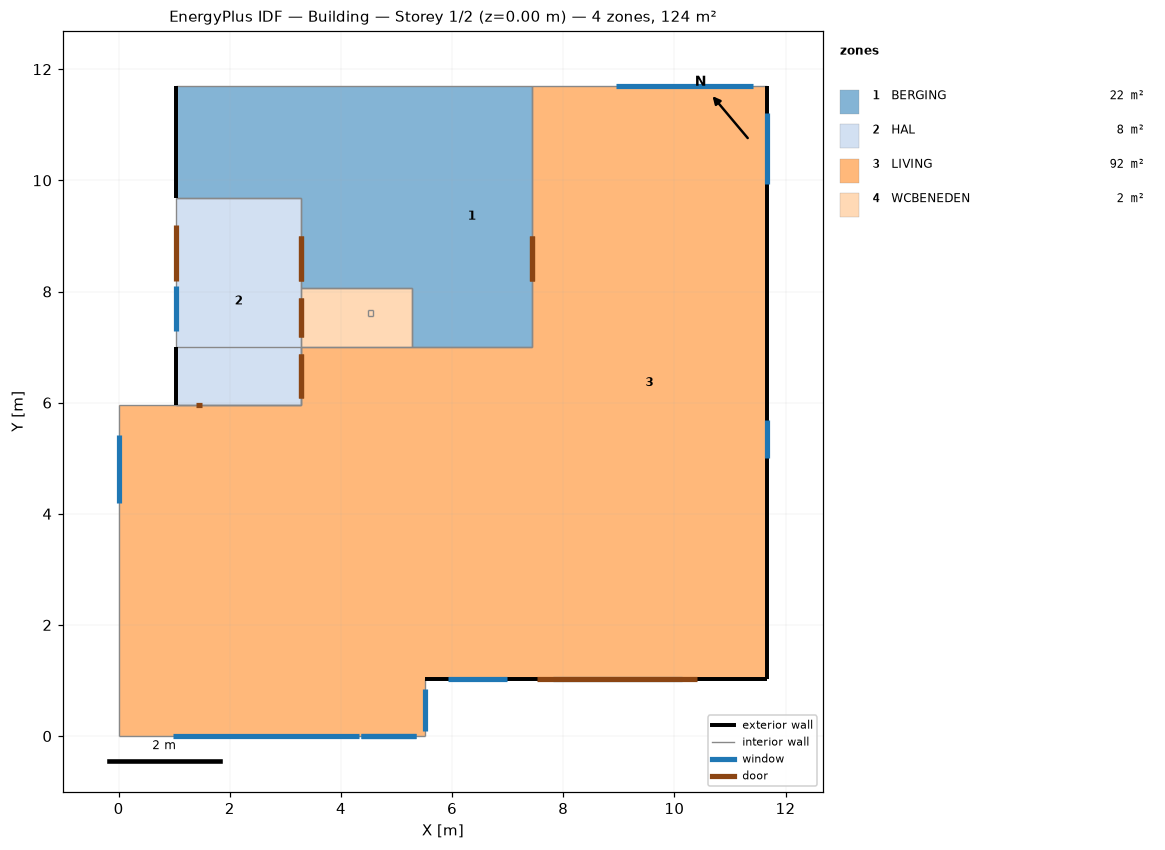
=== STOREY PLAN SPEC (per zone: floor XY polygon, exterior-wall plan segments, windows/doors) ===
zone 1: BERGING  (21.8 m²)
  floor: (5.28, 9.69) (5.28, 8.06) (3.28, 8.06) (3.28, 9.69)
  floor: (5.28, 11.69) (5.28, 9.69) (1.04, 9.69) (1.04, 11.69)
  floor: (7.43, 11.69) (7.43, 7.01) (5.28, 7.01) (5.28, 11.69)
  exterior wall: (1.04, 11.69) – (1.04, 9.69)  [2.0 m]
  interior walls: 7
zone 2: HAL  (8.4 m²)
  floor: (3.28, 9.69) (3.28, 5.96) (1.04, 5.96) (1.04, 9.69)
  exterior wall: (1.04, 7.01) – (1.04, 5.96)  [1.0 m]
  interior walls: 9
zone 3: LIVING  (91.9 m²)
  floor: (3.28, 5.96) (3.28, 0.00) (0.00, 0.00) (0.00, 5.96)
  floor: (5.52, 1.02) (5.52, 0.00) (3.28, 0.00) (3.28, 1.02)
  floor: (7.43, 7.01) (7.43, 1.02) (3.28, 1.02) (3.28, 7.01)
  floor: (11.67, 11.69) (11.67, 1.02) (7.43, 1.02) (7.43, 11.69)
  exterior wall: (5.52, 1.02) – (11.67, 1.02)  [6.2 m]
    window: (7.81, 1.02) – (10.13, 1.02)  [4.6 m²]
    window: (5.93, 1.02) – (6.99, 1.02)  [1.2 m²]
    door: (7.53, 1.02) – (10.41, 1.02)  [0.3 m²]
  exterior wall: (11.67, 1.02) – (11.67, 11.69)  [10.7 m]
    window: (11.67, 9.94) – (11.67, 11.21)  [3.0 m²]
    window: (11.67, 5.00) – (11.67, 5.68)  [0.8 m²]
  interior walls: 10
zone 4: WCBENEDEN  (2.1 m²)
  floor: (5.28, 8.06) (5.28, 7.01) (3.28, 7.01) (3.28, 8.06)
  interior walls: 8

=== DERIVED (storey summary) ===
Building: Building
Storey: 1 of 2  (floor level z = 0.00 m)
Storey gross floor area: 124.2 m²
Zones on this storey: 4
  - BERGING: floor 21.8 m²; exterior wall 2.0 m (6.5 m²); WWR 0.0%
  - HAL: floor 8.4 m²; exterior wall 1.0 m (3.3 m²); WWR 0.0%
  - LIVING: floor 91.9 m²; exterior wall 16.8 m (54.7 m²); 4 window(s) 9.6 m²; WWR 17.6%; 1 door(s)
  - WCBENEDEN: floor 2.1 m²
Zone adjacency (shared interzone walls):
  - BERGING ↔ HAL
  - BERGING ↔ LIVING
  - BERGING ↔ WCBENEDEN
  - HAL ↔ LIVING
  - HAL ↔ WCBENEDEN
  - LIVING ↔ WCBENEDEN